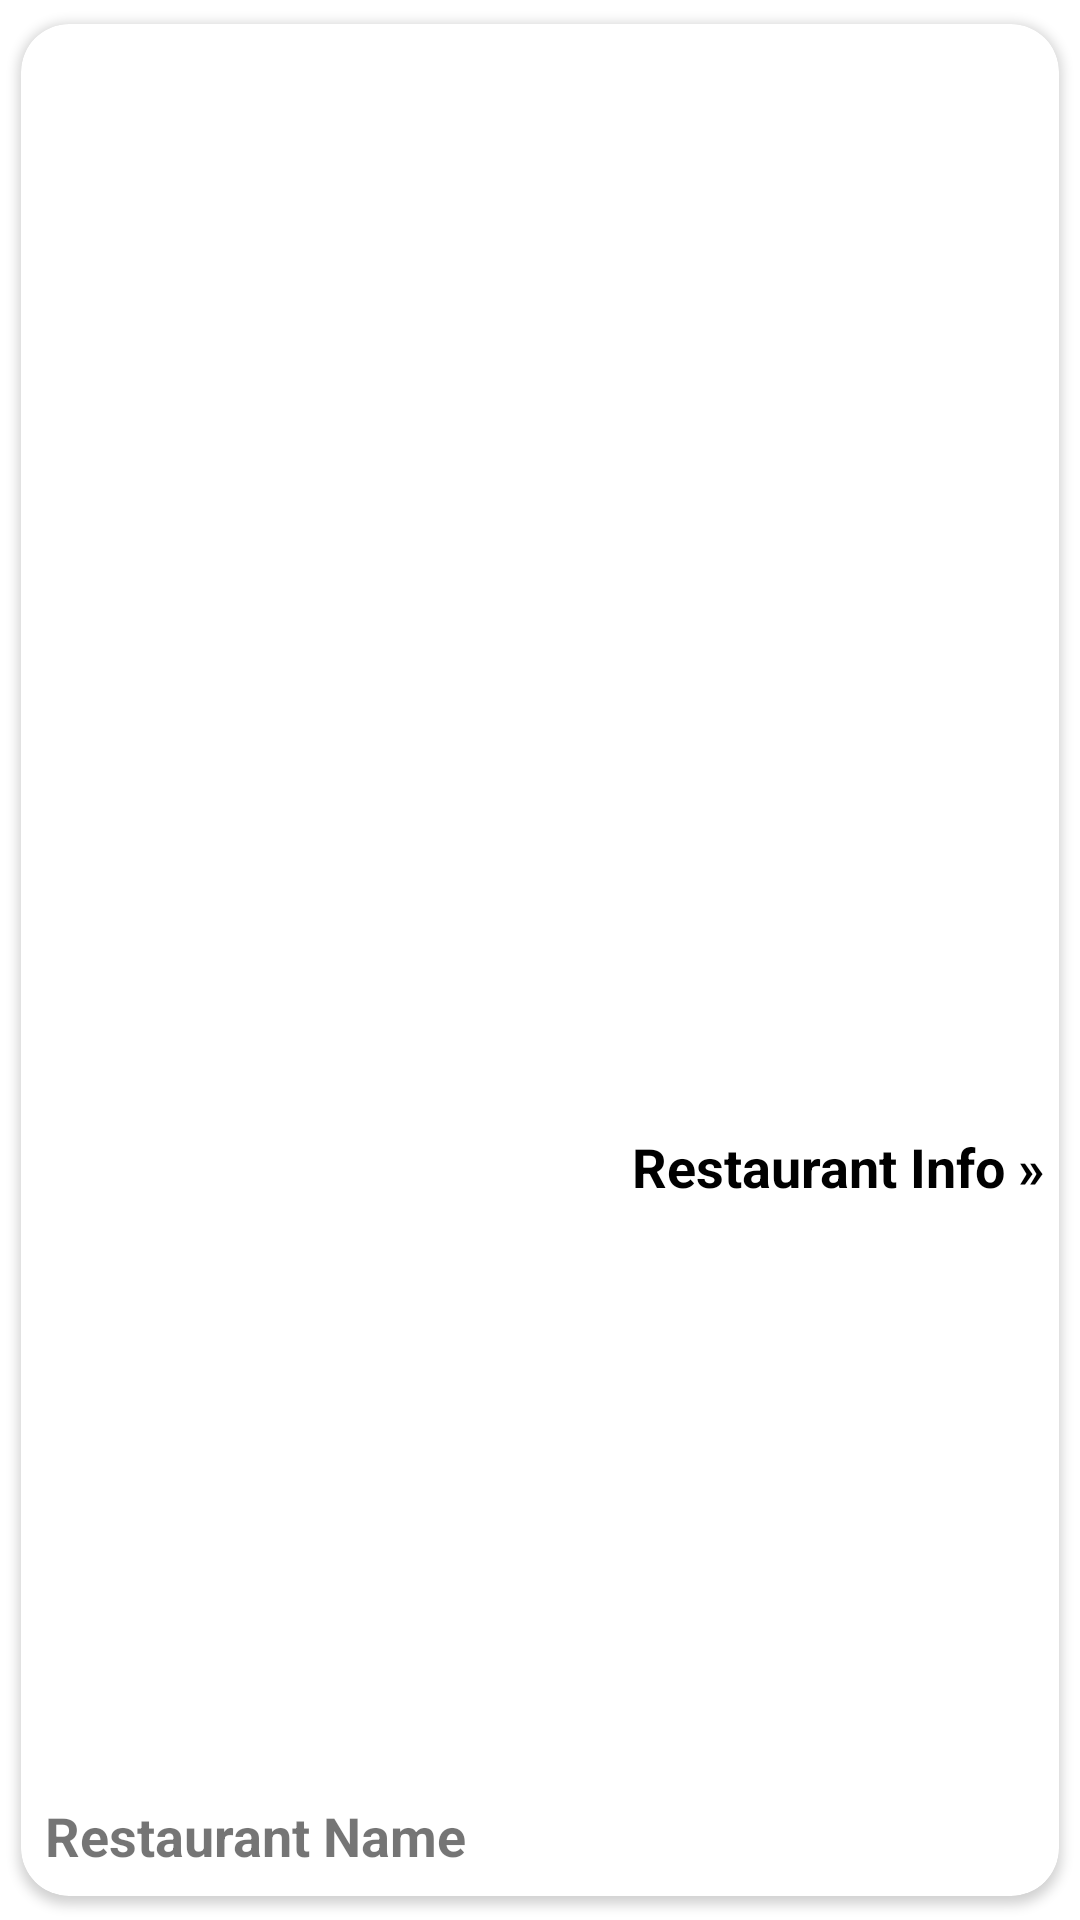

The Android layout XML behind this screen, and the referenced resources:
<!-- AndroidManifest.xml: application theme Theme.FuegoBooking -->
<!-- res/layout/rv_card_restaurant.xml -->
<?xml version="1.0" encoding="utf-8"?>
<androidx.cardview.widget.CardView xmlns:android="http://schemas.android.com/apk/res/android"
    xmlns:app="http://schemas.android.com/apk/res-auto"
    xmlns:tools="http://schemas.android.com/tools"
    android:layout_width="match_parent"
    android:layout_height="wrap_content"
    app:cardCornerRadius="16dp"
    app:cardUseCompatPadding="true">

    <androidx.constraintlayout.widget.ConstraintLayout
        android:layout_width="match_parent"
        android:layout_height="match_parent">

        <ImageView
            android:id="@+id/card_restaurant_img_main"
            android:layout_width="0dp"
            android:layout_height="0dp"
            android:scaleType="fitXY"
            app:layout_constraintBottom_toTopOf="@+id/card_restaurant_tv_name"
            app:layout_constraintDimensionRatio="h,16:9"
            app:layout_constraintEnd_toEndOf="parent"
            app:layout_constraintHorizontal_bias="0.0"
            app:layout_constraintStart_toStartOf="parent"
            app:layout_constraintTop_toTopOf="parent"
            app:srcCompat="@drawable/mcd"
            tools:srcCompat="@drawable/mcd" />

        <TextView
            android:id="@+id/card_restaurant_tv_name"
            android:layout_width="wrap_content"
            android:layout_height="wrap_content"
            android:layout_marginStart="8dp"
            android:layout_marginBottom="8dp"
            android:text="Restaurant Name"
            android:textSize="18sp"
            android:textStyle="bold"
            app:layout_constraintBottom_toBottomOf="parent"
            app:layout_constraintStart_toStartOf="parent" />

        <TextView
            android:id="@+id/textView23"
            android:layout_width="wrap_content"
            android:layout_height="wrap_content"
            android:background="#FFFFFF"
            android:backgroundTint="#3BFFFFFF"
            android:backgroundTintMode="multiply"
            android:text="Restaurant Info &#xBB; "
            android:textColor="#000000"
            android:textSize="18sp"
            android:textStyle="bold"
            app:layout_constraintBottom_toBottomOf="@+id/card_restaurant_img_main"
            app:layout_constraintEnd_toEndOf="parent" />
    </androidx.constraintlayout.widget.ConstraintLayout>
</androidx.cardview.widget.CardView>
<!-- resources referenced by this layout -->
<resources>
  <style name="Theme.FuegoBooking" parent="Theme.MaterialComponents.DayNight.DarkActionBar">
          
          <item name="colorPrimary">@color/purple_500</item>
          <item name="colorPrimaryVariant">@color/purple_700</item>
          <item name="colorOnPrimary">@color/white</item>
          
          <item name="colorSecondary">@color/teal_200</item>
          <item name="colorSecondaryVariant">@color/teal_700</item>
          <item name="colorOnSecondary">@color/black</item>
          
          <item name="android:statusBarColor" tools:targetApi="l">?attr/colorPrimaryVariant</item>
          
      </style>
  <color name="purple_500">#0096a5</color>
  <color name="purple_700">#006876</color>
  <color name="white">#FFFFFFFF</color>
  <color name="teal_200">#FF03DAC5</color>
  <color name="teal_700">#FF018786</color>
  <color name="black">#FF000000</color>
</resources>
